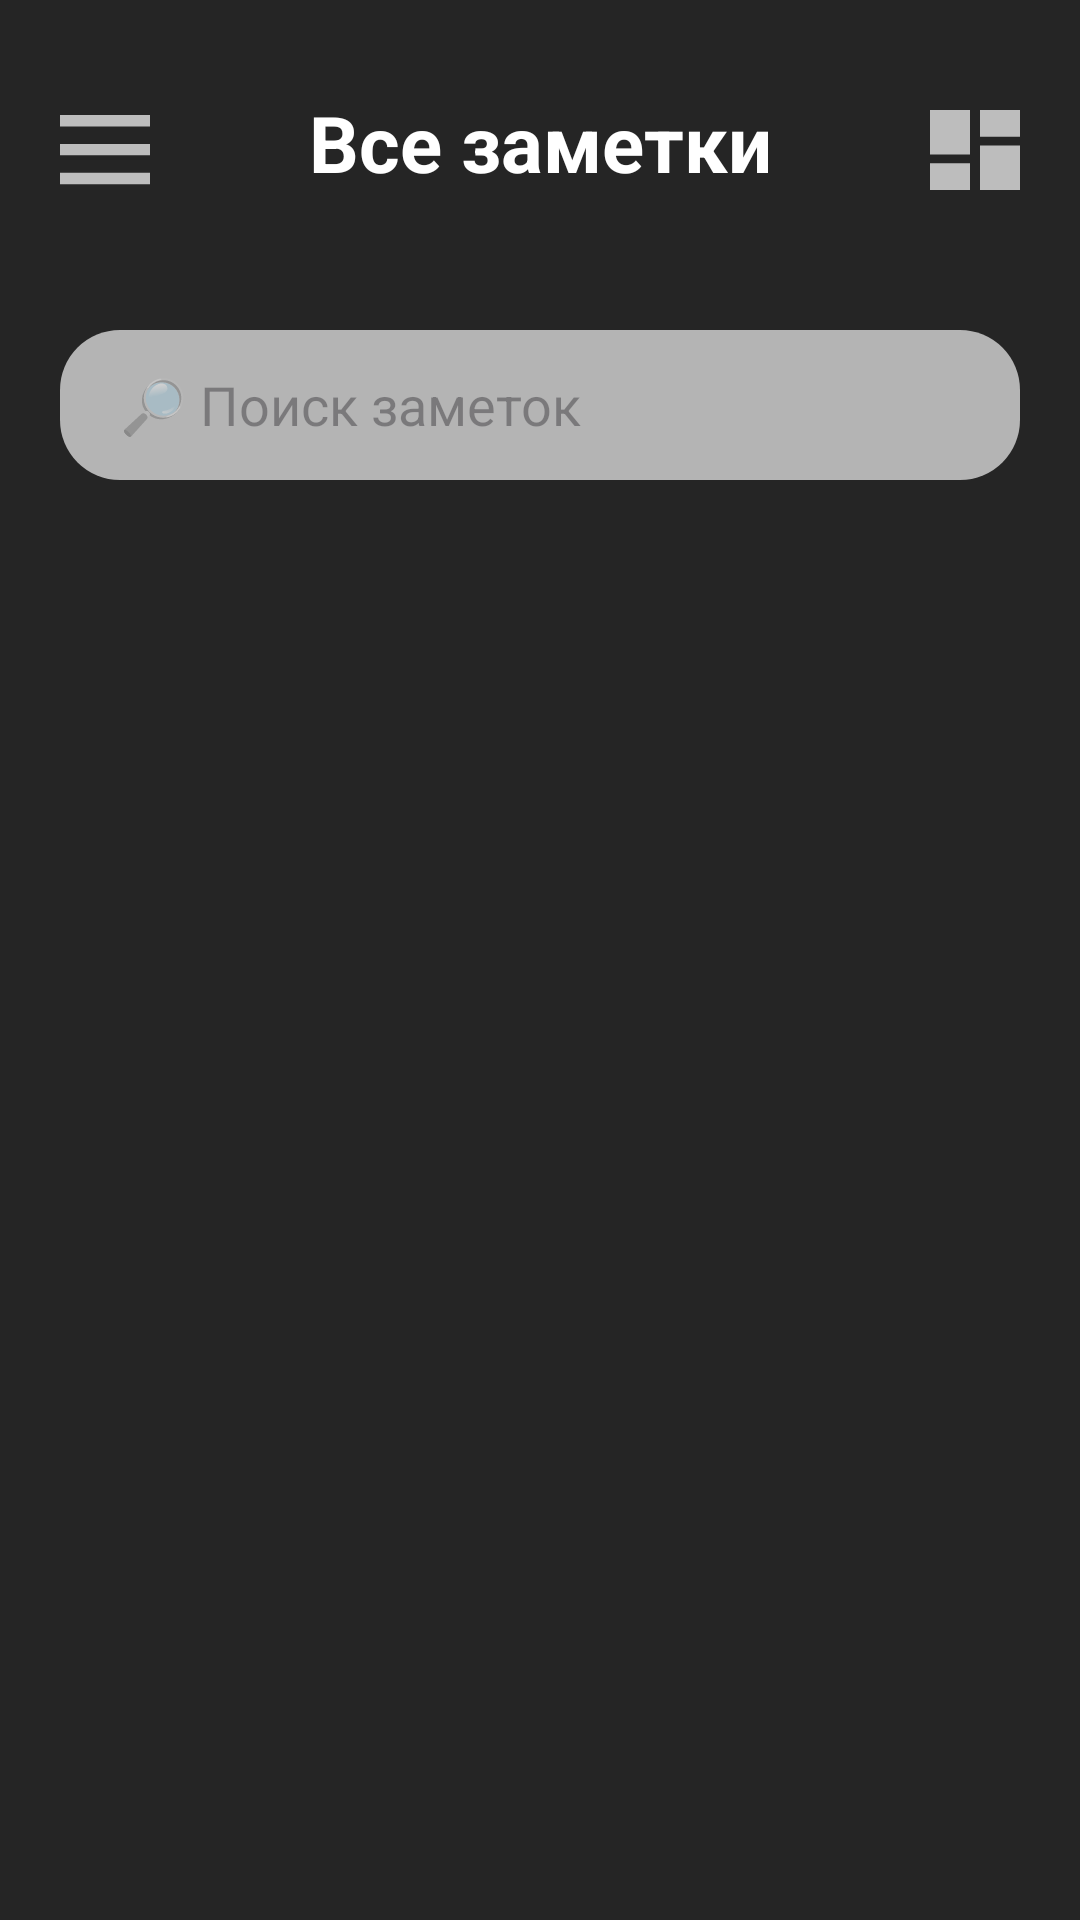

Layout XML and referenced resources for this Android screen:
<!-- AndroidManifest.xml: application theme Theme.Pager -->
<!-- res/layout/fragment_second_pager.xml -->
<?xml version="1.0" encoding="utf-8"?>
<androidx.constraintlayout.widget.ConstraintLayout xmlns:android="http://schemas.android.com/apk/res/android"
    xmlns:app="http://schemas.android.com/apk/res-auto"
    xmlns:tools="http://schemas.android.com/tools"
    android:id="@+id/conteiner1"
    android:layout_width="match_parent"
    android:layout_height="match_parent"
    android:background="@color/dark_gray"
    android:focusable="false"
    android:focusableInTouchMode="false">

    <ImageView
        android:id="@+id/iv_menu"
        android:layout_width="30dp"
        android:layout_height="30dp"
        android:src="@drawable/ic_menu"
        app:layout_constraintBottom_toBottomOf="@+id/tv_mainTitle"
        app:layout_constraintStart_toStartOf="@id/et_search"
        app:layout_constraintTop_toTopOf="@id/tv_mainTitle" />

    <TextView
        android:id="@+id/tv_mainTitle"
        android:layout_width="wrap_content"
        android:layout_height="40dp"
        android:layout_marginTop="30dp"
        android:text="@string/notesAll"
        android:textColor="@color/white"
        android:textSize="26sp"
        android:textStyle="bold"
        app:layout_constraintEnd_toEndOf="parent"
        app:layout_constraintStart_toStartOf="parent"
        app:layout_constraintTop_toTopOf="parent" />

    <ImageView
        android:id="@+id/iv_changeType"
        android:layout_width="30dp"
        android:layout_height="30dp"
        android:src="@drawable/ic_shape"
        app:layout_constraintBottom_toBottomOf="@id/tv_mainTitle"
        app:layout_constraintEnd_toEndOf="@id/et_search"
        app:layout_constraintTop_toTopOf="@id/tv_mainTitle" />


    <EditText
        android:id="@+id/et_search"
        android:layout_width="match_parent"
        android:layout_height="50dp"
        android:layout_marginHorizontal="20dp"
        android:layout_marginTop="40dp"
        android:background="@drawable/corner_20"
        android:backgroundTint="@color/gray_light"
        android:hint="@string/search"
        android:paddingStart="20dp"
        app:layout_constraintEnd_toEndOf="parent"
        app:layout_constraintStart_toStartOf="parent"
        app:layout_constraintTop_toBottomOf="@id/tv_mainTitle" />


    <androidx.recyclerview.widget.RecyclerView
        android:id="@+id/rv_notes_main"
        android:layout_width="match_parent"
        android:layout_height="wrap_content"
        android:layout_margin="20dp"
        app:layout_constraintEnd_toEndOf="parent"
        app:layout_constraintStart_toStartOf="parent"
        app:layout_constraintTop_toBottomOf="@id/et_search"
        tools:listitem="@layout/notes_item" />


</androidx.constraintlayout.widget.ConstraintLayout>
<!-- res/layout/notes_item.xml (included above) -->
<?xml version="1.0" encoding="utf-8"?>
<androidx.constraintlayout.widget.ConstraintLayout xmlns:android="http://schemas.android.com/apk/res/android"
    xmlns:app="http://schemas.android.com/apk/res-auto"
    xmlns:tools="http://schemas.android.com/tools"
    android:layout_width="match_parent"
    android:layout_height="wrap_content"
    android:layout_margin="10dp"
    android:layout_marginVertical="10dp"
    android:background="@drawable/corner_10"
    tools:backgroundTint="@color/gray_light">

    <androidx.constraintlayout.widget.ConstraintLayout
        android:id="@+id/back"
        android:layout_width="match_parent"
        android:layout_height="match_parent"
        android:padding="20dp"
        app:layout_constraintBottom_toBottomOf="parent"
        app:layout_constraintEnd_toEndOf="parent"
        app:layout_constraintStart_toStartOf="parent"
        app:layout_constraintTop_toTopOf="parent"

        >



        <TextView
            android:id="@+id/tv_noteTitle"
            android:layout_width="wrap_content"
            android:layout_height="wrap_content"
            android:maxLines="1"
            android:textColor="@color/black"
            android:textSize="16sp"
            android:textStyle="bold"
            app:layout_constraintStart_toStartOf="parent"
            app:layout_constraintTop_toTopOf="parent"
            tools:text="План на жизнь:" />

        <TextView
            android:id="@+id/tv_notes_desc"
            android:layout_width="wrap_content"
            android:layout_height="wrap_content"
            android:layout_marginTop="10dp"
            android:ellipsize="end"
            android:textColor="@color/black"
            android:textSize="12sp"
            android:textStyle="bold"
            app:layout_constraintStart_toStartOf="parent"
            app:layout_constraintTop_toBottomOf="@id/tv_noteTitle"
            tools:text="Посадить сына, вырастить дом, построить дерево. Нужно..." />

        <TextView
            android:id="@+id/tv_notes_data"
            android:layout_width="wrap_content"
            android:layout_height="wrap_content"
            android:textColor="@color/black"
            android:textSize="10sp"
            app:layout_constraintStart_toStartOf="parent"
            app:layout_constraintTop_toBottomOf="@id/tv_notes_desc"
            tools:text="31 мая 12:45" />

    </androidx.constraintlayout.widget.ConstraintLayout>



</androidx.constraintlayout.widget.ConstraintLayout>
<!-- resources referenced by this layout -->
<resources>
  <color name="black">#FF000000</color>
  <color name="dark_gray">#252525</color>
  <color name="gray_light">#B4B4B4</color>
  <color name="white">#FFFFFFFF</color>
  <!-- drawable corner_20 (drawable) -->
  <?xml version="1.0" encoding="utf-8"?>
  <shape xmlns:android="http://schemas.android.com/apk/res/android">
  <corners android:radius="20dp"/>
  </shape>
  <!-- drawable ic_menu (drawable) -->
  <vector xmlns:android="http://schemas.android.com/apk/res/android"
      android:width="40dp"
      android:height="35dp"
      android:viewportWidth="18"
      android:viewportHeight="14">
    <path
        android:pathData="M0,0.712H18V2.804H0V0.712ZM0,7.959V5.916H18V7.959H0ZM0,13.162V11.071H18V13.162H0Z"
        android:fillColor="#ffffff"
        android:fillAlpha="0.7"/>
  </vector>
  <!-- drawable ic_shape (drawable) -->
  <vector xmlns:android="http://schemas.android.com/apk/res/android"
      android:width="45dp"
      android:height="40dp"
      android:viewportWidth="18"
      android:viewportHeight="16">
    <path
        android:pathData="M0,8.889H8V0H0V8.889ZM0,16H8V10.667H0V16ZM10,16H18V7.111H10V16ZM10,0V5.333H18V0H10Z"
        android:fillColor="#ffffff"
        android:fillAlpha="0.7"
        android:fillType="evenOdd"/>
  </vector>
  <string name="notesAll">Все заметки</string>
  <string name="search">🔎 Поиск заметок</string>
  <style name="Theme.Pager" parent="Base.Theme.Pager" />
  <style name="Base.Theme.Pager" parent="Theme.Material3.DayNight.NoActionBar">
          
          
      </style>
</resources>
